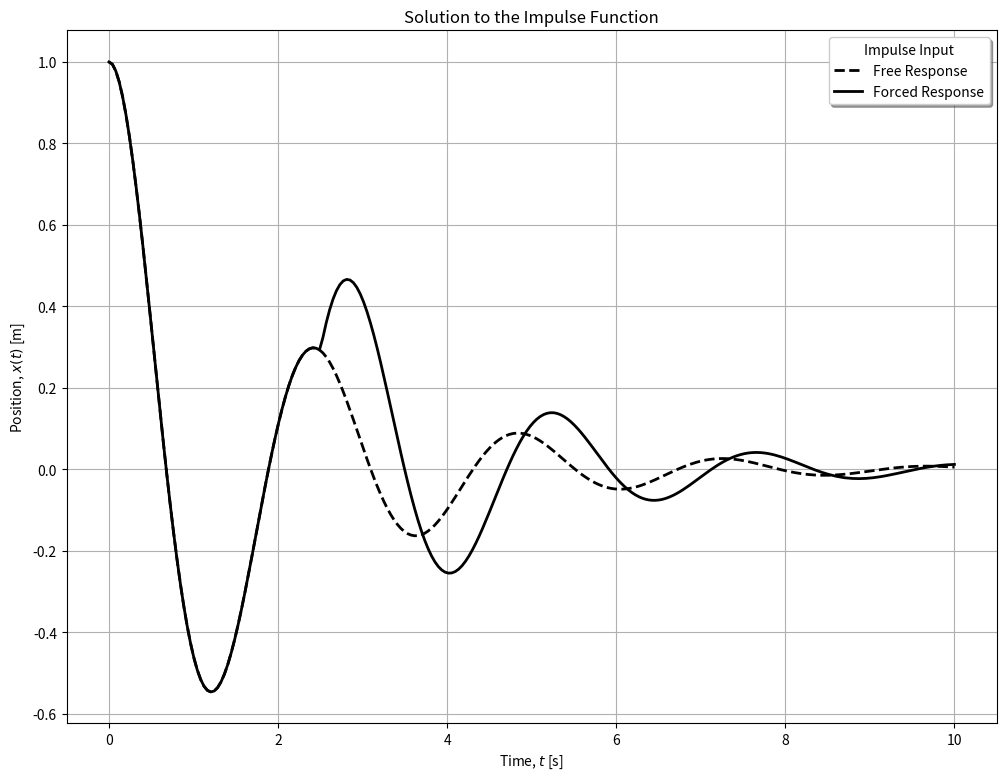

This chart was generated by the following Python code:
# -*- coding: utf-8 -*-

from numpy import linspace, cos, sin, arctan, sqrt, exp
from scipy.integrate import odeint
from matplotlib.pyplot import figure, plot, xlabel, ylabel, title, grid, show, legend

m = 1.0 # [kg]
c = 1.0 # [kg/s]
k = 7.0 # [N/m]
Fₒ = 0 # [N]
ω = 0 # [rad/s]
g = 9.81 # [m/s^2]
μ = None # [unitless]
imp = 1.25 # [N*s]
tₒ = 2.5 # [s]

fₒ = Fₒ/m # [m/s^2]
ωₙ = sqrt(k/m) # [rad/s]
ζ = ((c/m)/(2*ωₙ)) # [unitless]
X = fₒ/(sqrt(((ωₙ)**2 - (ω)**2)**2 + (2*ζ*ωₙ*ω)**2)) # [m]
θ = -arctan((2*ζ*ωₙ*ω)/((ωₙ)**2 - (ω)**2)) # [rad]
ωₔ = ωₙ*sqrt(1-ζ**2) # [rad/s]
B = imp/(m*ωₔ) 

t_int = linspace(0, 10, 250) # time interval [s]

conditions = [[1.0, 0.0],[1.0, 0.0]] # initial conditions
lineNames = ['Free Response','Forced Response',]
lineColors = ['--k','-k',]

F = lambda t: fₒ * cos(ω * t)
airDamping = lambda C, v: C * (abs(v)/v) * (v**2)
solidDamping = lambda C, v, x: C * (abs(v)/v) * abs(x)

step = lambda t, tₓ: 1*(t>tₓ)

xₚ = lambda t: B*exp(-ζ*ωₙ*(t-tₒ))*sin(ωₔ*(t-tₒ))*step(t,tₒ)

sdof = []
sdof.append(lambda x, t: [x[1], -k/m * x[0] - c/m * x[1]])

figure(num=0, figsize=(12, 9), dpi=90, facecolor='w', edgecolor='k')

for num in range(1):
    x = odeint(sdof[num], conditions[num], t_int)
    plot(t_int, x[:, 0], lineColors[num], label=lineNames[num], linewidth=2)

plot(t_int, x[:, 0] + xₚ(t_int), lineColors[1], label=lineNames[1], linewidth=2)

xlabel('Time, $t$ [s]')
ylabel('Position, $x(t)$ [m]')
title('Solution to the Impulse Function')
legend(loc=0, title='Impulse Input', shadow=True)
grid(True)
show()